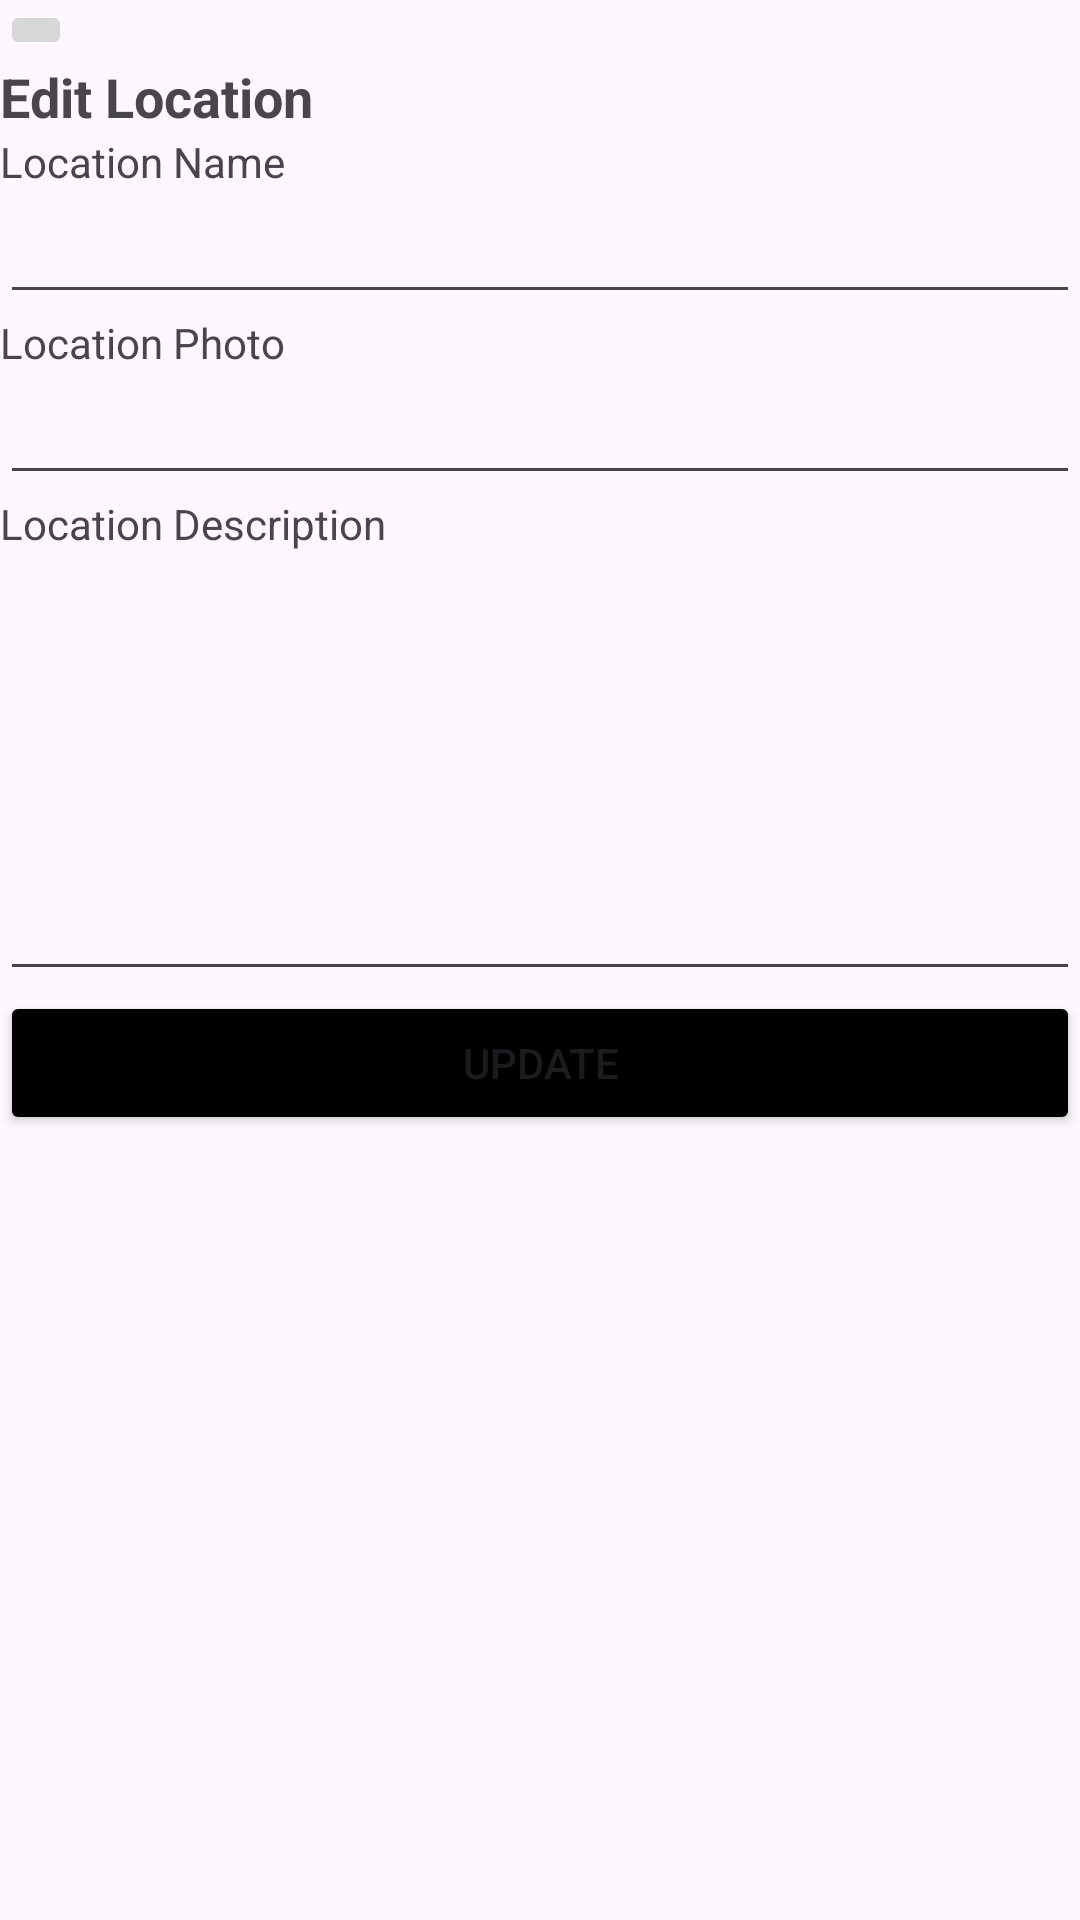

Reconstruct the res/layout file that produces this screen, plus the resources it refers to.
<!-- AndroidManifest.xml: application theme Theme.MHWLibrary -->
<!-- res/layout/update_locations.xml -->
<?xml version="1.0" encoding="utf-8"?>
<RelativeLayout xmlns:android="http://schemas.android.com/apk/res/android"
    xmlns:app="http://schemas.android.com/apk/res-auto"
    xmlns:tools="http://schemas.android.com/tools"
    android:layout_width="match_parent"
    android:layout_height="match_parent"
    android:layout_margin="16dp"
    tools:context="Update_Locations">

    <ScrollView
        android:layout_width="match_parent"
        android:layout_height="match_parent">
//
        <LinearLayout
            android:layout_width="match_parent"
            android:layout_height="wrap_content"
            android:orientation="vertical">

            <ImageButton
                android:id="@+id/BackUpdateMap"
                android:layout_width="wrap_content"
                android:layout_height="wrap_content"
                app:srcCompat="@drawable/baseline_arrow_back_ios_24" />

            <TextView
                android:layout_width="match_parent"
                android:layout_height="wrap_content"
                android:text="Edit Location"
                android:textSize="18sp"
                android:textStyle="bold" />


            <TextView
                android:layout_width="match_parent"
                android:layout_height="wrap_content"
                android:text="Location Name"/>

            <EditText
                android:id="@+id/edt_lName"
                android:layout_width="match_parent"
                android:layout_height="wrap_content" />

            <TextView
                android:layout_width="match_parent"
                android:layout_height="wrap_content"
                android:text="Location Photo"/>
            <EditText
                android:id="@+id/edt_lPhoto"
                android:layout_width="match_parent"
                android:layout_height="wrap_content" />

            <TextView
                android:layout_width="match_parent"
                android:layout_height="wrap_content"
                android:text="Location Description"/>
            <EditText
                android:id="@+id/edt_lDesc"
                android:layout_width="match_parent"
                android:layout_height="wrap_content"
                android:minLines="6"
                android:gravity="top"
                android:scrollbars="vertical" />

            <Button
                android:layout_width="match_parent"
                android:layout_height="wrap_content"
                android:id="@+id/btn_update"
                android:text="Update"
                android:backgroundTint="@color/black"/>

        </LinearLayout>
    </ScrollView>

</RelativeLayout>
<!-- resources referenced by this layout -->
<resources>
  <color name="black">#FF000000</color>
  <style name="Theme.MHWLibrary" parent="Base.Theme.MHWLibrary" />
  <style name="Base.Theme.MHWLibrary" parent="Theme.Material3.DayNight.NoActionBar">
          
          
      </style>
</resources>
